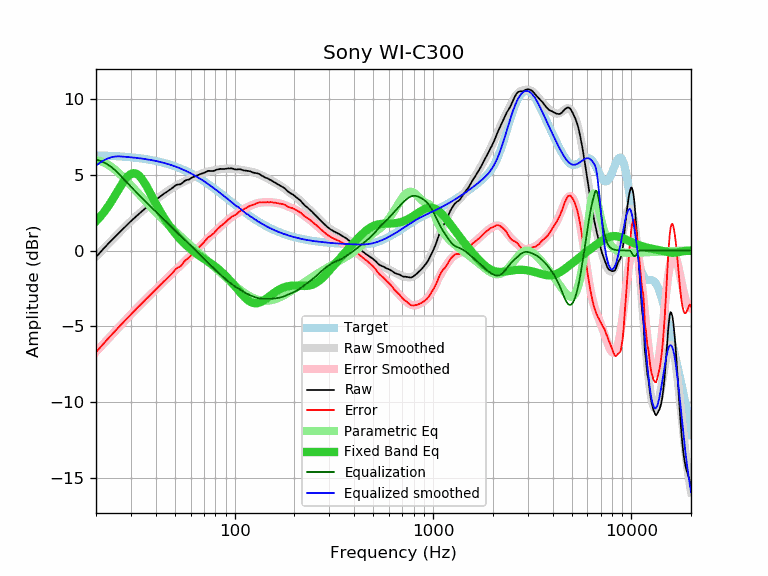

The table this chart was drawn from, first rows:
frequency, raw, error, smoothed, error_smoothed, equalization, parametric_eq, equalized_raw, equalized_smoothed, target
20, -0.43, -6.71, -0.40, -6.68, 6.00, 1.93, 5.57, 5.60, 6.28
21, -0.12, -6.39, -0.11, -6.39, 5.92, 2.23, 5.81, 5.81, 6.27
22, 0.17, -6.09, 0.16, -6.11, 5.81, 2.55, 5.98, 5.97, 6.26
23, 0.44, -5.81, 0.42, -5.84, 5.67, 2.90, 6.11, 6.08, 6.25
24, 0.69, -5.55, 0.67, -5.57, 5.49, 3.27, 6.19, 6.16, 6.24
25, 0.92, -5.31, 0.91, -5.32, 5.30, 3.65, 6.22, 6.21, 6.23
26, 1.15, -5.06, 1.14, -5.08, 5.08, 4.03, 6.23, 6.22, 6.22
27, 1.36, -4.84, 1.35, -4.85, 4.85, 4.38, 6.21, 6.20, 6.20
28, 1.56, -4.63, 1.56, -4.63, 4.63, 4.68, 6.19, 6.19, 6.19
29, 1.75, -4.42, 1.75, -4.42, 4.42, 4.91, 6.17, 6.17, 6.17
30, 1.94, -4.21, 1.94, -4.21, 4.21, 5.06, 6.16, 6.15, 6.15
31, 2.11, -4.02, 2.11, -4.02, 4.02, 5.11, 6.13, 6.13, 6.13
32, 2.28, -3.83, 2.28, -3.84, 3.84, 5.06, 6.12, 6.11, 6.11
33, 2.43, -3.66, 2.44, -3.66, 3.66, 4.93, 6.09, 6.09, 6.09
34, 2.58, -3.49, 2.58, -3.49, 3.49, 4.74, 6.07, 6.07, 6.07
35, 2.72, -3.33, 2.73, -3.32, 3.32, 4.50, 6.04, 6.05, 6.05
36, 2.86, -3.16, 2.86, -3.16, 3.16, 4.23, 6.02, 6.02, 6.02
37, 2.98, -3.02, 2.99, -3.01, 3.01, 3.95, 5.99, 6.00, 6.00
38, 3.10, -2.87, 3.11, -2.86, 2.86, 3.66, 5.96, 5.97, 5.97
39, 3.23, -2.71, 3.23, -2.71, 2.71, 3.38, 5.94, 5.94, 5.94
40, 3.34, -2.57, 3.34, -2.57, 2.57, 3.11, 5.91, 5.91, 5.91
41, 3.45, -2.43, 3.45, -2.43, 2.43, 2.86, 5.88, 5.88, 5.88
42, 3.55, -2.30, 3.56, -2.30, 2.30, 2.62, 5.85, 5.85, 5.85
43, 3.65, -2.17, 3.66, -2.16, 2.16, 2.39, 5.81, 5.82, 5.82
44, 3.75, -2.03, 3.75, -2.03, 2.03, 2.18, 5.79, 5.78, 5.78
45, 3.83, -1.92, 3.84, -1.91, 1.91, 1.98, 5.74, 5.75, 5.75
46, 3.92, -1.79, 3.93, -1.79, 1.79, 1.79, 5.71, 5.71, 5.71
47, 4.00, -1.67, 4.01, -1.67, 1.67, 1.62, 5.67, 5.68, 5.68
48, 4.08, -1.56, 4.09, -1.55, 1.55, 1.45, 5.63, 5.64, 5.64
49, 4.17, -1.43, 4.16, -1.44, 1.44, 1.30, 5.61, 5.60, 5.60
50, 4.27, -1.28, 4.23, -1.33, 1.33, 1.16, 5.60, 5.56, 5.56
51, 4.34, -1.17, 4.29, -1.22, 1.22, 1.02, 5.56, 5.51, 5.51
52, 4.36, -1.11, 4.36, -1.12, 1.12, 0.89, 5.48, 5.47, 5.47
53, 4.36, -1.07, 4.41, -1.01, 1.01, 0.77, 5.38, 5.43, 5.43
54, 4.42, -0.96, 4.47, -0.91, 0.91, 0.66, 5.34, 5.38, 5.38
55, 4.51, -0.83, 4.52, -0.81, 0.81, 0.55, 5.33, 5.34, 5.34
56, 4.60, -0.69, 4.58, -0.72, 0.72, 0.45, 5.32, 5.29, 5.29
57, 4.64, -0.60, 4.62, -0.62, 0.62, 0.35, 5.26, 5.24, 5.25
58, 4.67, -0.53, 4.67, -0.52, 0.52, 0.26, 5.20, 5.20, 5.20
59, 4.69, -0.46, 4.72, -0.43, 0.43, 0.17, 5.12, 5.15, 5.15
60, 4.76, -0.34, 4.76, -0.33, 0.33, 0.09, 5.10, 5.10, 5.10
61, 4.82, -0.23, 4.81, -0.24, 0.24, 0.01, 5.06, 5.05, 5.05
62, 4.86, -0.14, 4.85, -0.15, 0.15, -0.06, 5.01, 5.00, 5.00
63, 4.89, -0.06, 4.89, -0.05, 0.05, -0.13, 4.95, 4.95, 4.95
64, 4.92, 0.03, 4.93, 0.04, -0.04, -0.20, 4.89, 4.90, 4.90
65, 4.97, 0.13, 4.97, 0.13, -0.13, -0.26, 4.84, 4.84, 4.84
66, 5.00, 0.21, 5.01, 0.22, -0.22, -0.32, 4.79, 4.79, 4.79
67, 5.04, 0.30, 5.04, 0.30, -0.30, -0.38, 4.74, 4.74, 4.74
68, 5.07, 0.39, 5.08, 0.39, -0.39, -0.44, 4.68, 4.68, 4.68
69, 5.09, 0.46, 5.11, 0.48, -0.48, -0.49, 4.62, 4.63, 4.63
70, 5.13, 0.55, 5.14, 0.56, -0.56, -0.55, 4.57, 4.58, 4.58
71, 5.16, 0.64, 5.16, 0.64, -0.64, -0.60, 4.52, 4.52, 4.52
72, 5.20, 0.73, 5.19, 0.72, -0.72, -0.65, 4.49, 4.47, 4.47
73, 5.24, 0.83, 5.21, 0.79, -0.79, -0.70, 4.45, 4.42, 4.42
74, 5.26, 0.90, 5.23, 0.87, -0.87, -0.76, 4.40, 4.36, 4.36
75, 5.25, 0.95, 5.24, 0.94, -0.94, -0.81, 4.31, 4.31, 4.31
76, 5.25, 1.00, 5.26, 1.01, -1.01, -0.86, 4.24, 4.25, 4.25
77, 5.25, 1.05, 5.27, 1.08, -1.08, -0.91, 4.18, 4.20, 4.20
78, 5.25, 1.11, 5.29, 1.14, -1.14, -0.96, 4.11, 4.14, 4.14
79, 5.27, 1.18, 5.30, 1.21, -1.21, -1.02, 4.06, 4.09, 4.09
... 553 more rows
